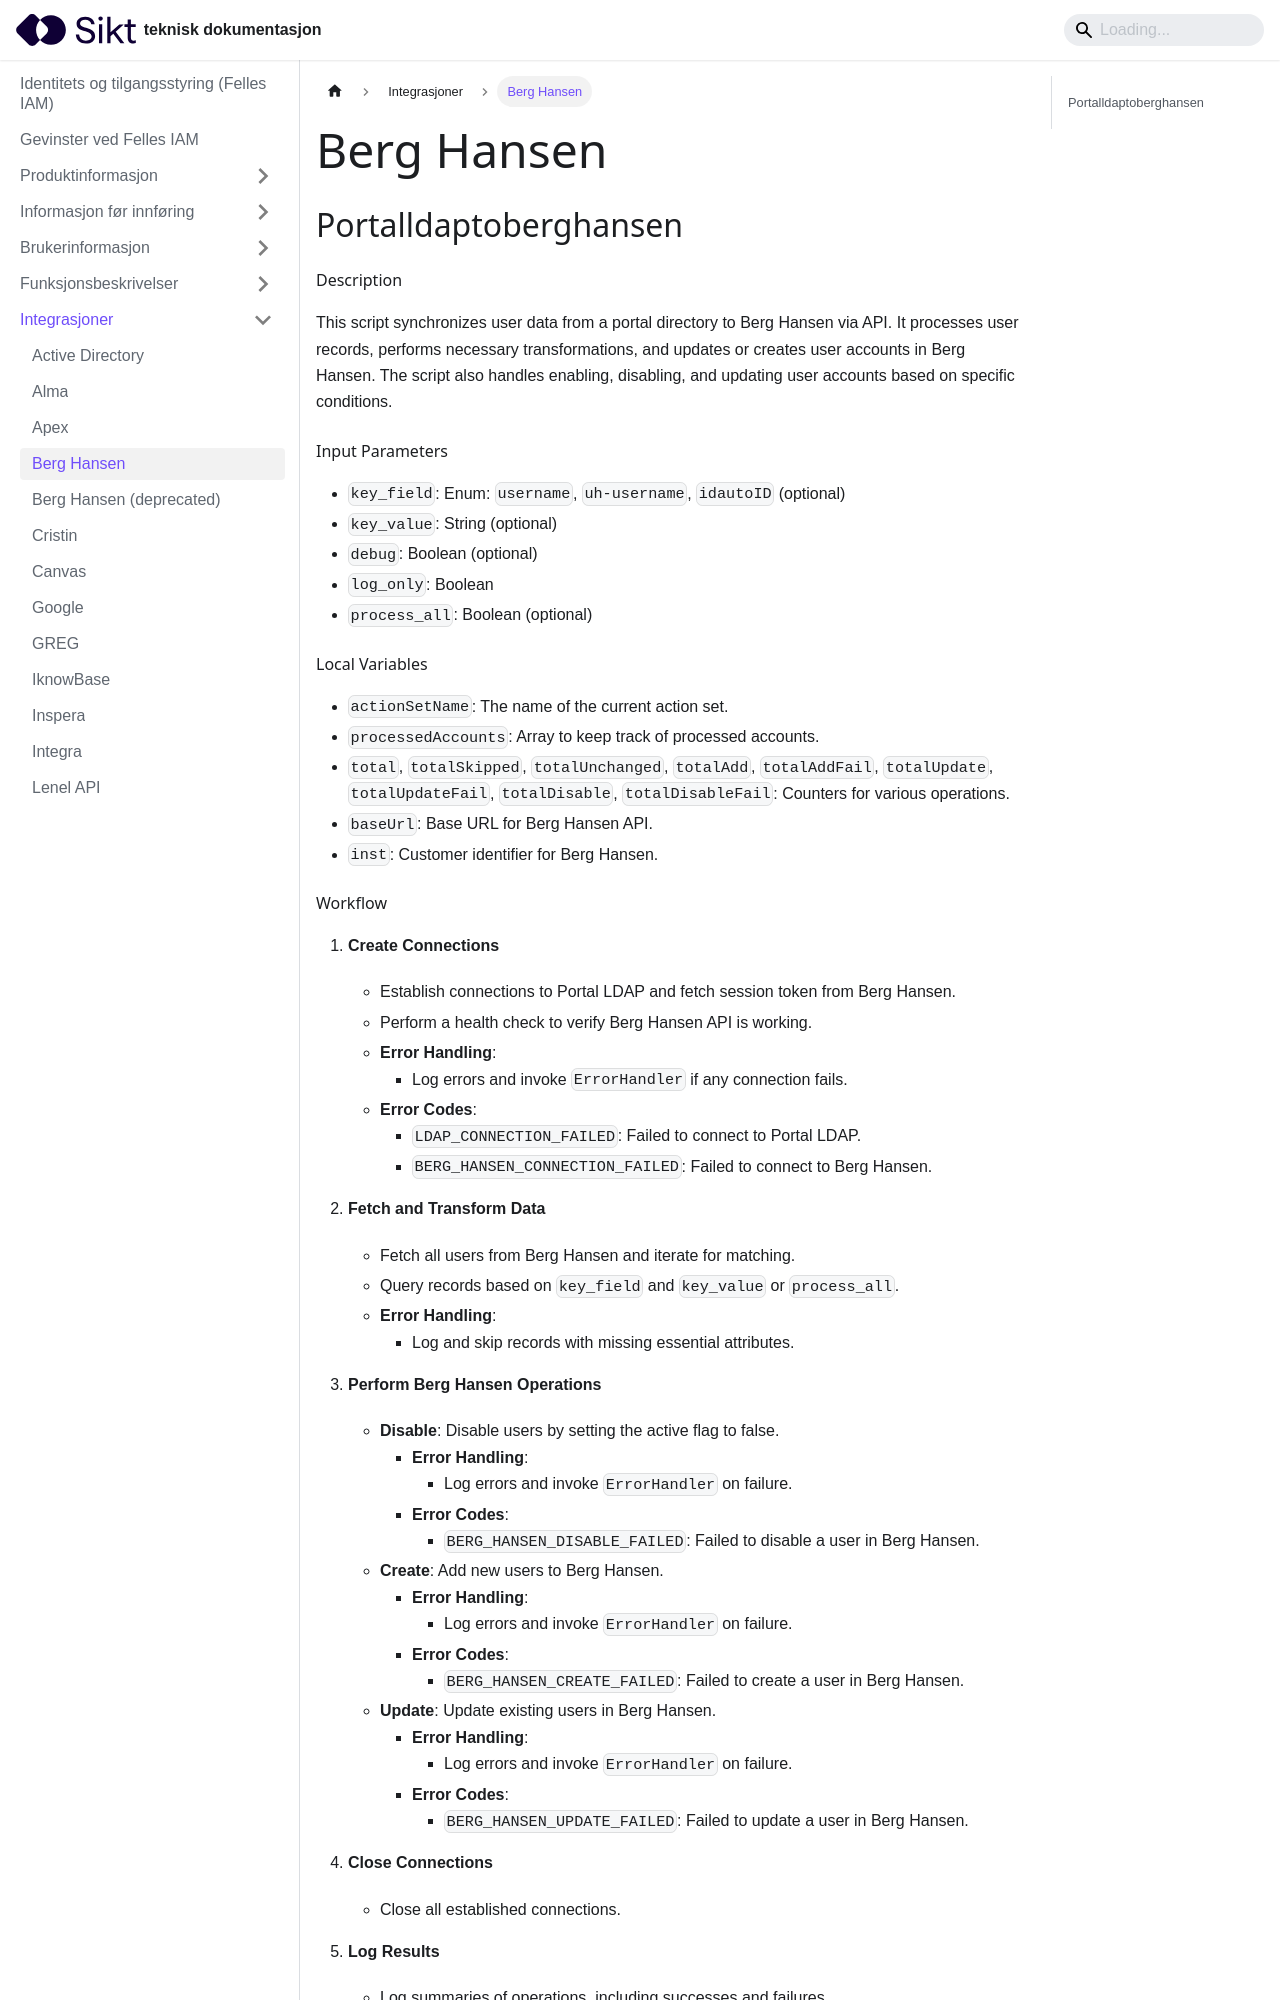

repository: sikt-no/docs · page: docs/iam/integrasjoner/Berghansen/index.html · generator: docusaurus

---
title: Berg Hansen
---

## Portalldaptoberghansen

#### Description
This script synchronizes user data from a portal directory to Berg Hansen via API. It processes user records, performs necessary transformations, and updates or creates user accounts in Berg Hansen. The script also handles enabling, disabling, and updating user accounts based on specific conditions.

#### Input Parameters
- `key_field`: Enum: `username`, `uh-username`, `idautoID` (optional)
- `key_value`: String (optional)
- `debug`: Boolean (optional)
- `log_only`: Boolean
- `process_all`: Boolean (optional)

#### Local Variables
- `actionSetName`: The name of the current action set.
- `processedAccounts`: Array to keep track of processed accounts.
- `total`, `totalSkipped`, `totalUnchanged`, `totalAdd`, `totalAddFail`, `totalUpdate`, `totalUpdateFail`, `totalDisable`, `totalDisableFail`: Counters for various operations.
- `baseUrl`: Base URL for Berg Hansen API.
- `inst`: Customer identifier for Berg Hansen.
